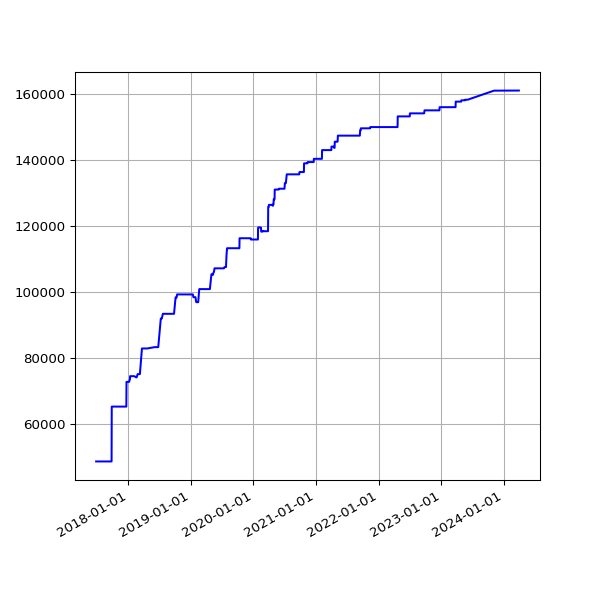

The data file committed next to this chart (first rows):
date, value
2017-06-28 05:41:09 +0100, 48777
2017-06-29 05:45:34 +0100, 48777
2017-06-30 06:23:31 +0100, 48777
2017-07-01 05:50:38 +0100, 48777
2017-07-02 05:45:42 +0100, 48777
2017-07-03 05:44:34 +0100, 48777
2017-07-05 05:47:32 +0100, 48777
2017-07-06 06:37:22 +0100, 48777
2017-07-07 06:17:52 +0100, 48777
2017-07-08 06:27:15 +0100, 48777
2017-07-10 05:43:50 +0100, 48777
2017-07-11 06:22:44 +0100, 48777
2017-07-12 07:41:31 +0100, 48777
2017-07-13 05:44:12 +0100, 48777
2017-07-14 06:03:24 +0100, 48777
2017-07-15 06:54:39 +0100, 48777
2017-07-16 05:37:12 +0100, 48777
2017-07-17 05:46:21 +0100, 48777
2017-07-18 05:52:02 +0100, 48777
2017-07-19 05:33:48 +0100, 48777
2017-07-20 05:47:42 +0100, 48777
2017-07-21 05:45:07 +0100, 48777
2017-07-22 05:49:40 +0100, 48777
2017-07-23 05:51:38 +0100, 48777
2017-07-24 05:53:07 +0100, 48777
2017-07-25 05:48:31 +0100, 48777
2017-07-26 05:49:58 +0100, 48777
2017-07-27 05:43:40 +0100, 48777
2017-07-28 05:47:57 +0100, 48777
2017-07-29 05:44:28 +0100, 48777
2017-07-31 05:49:59 +0100, 48777
2017-08-01 06:44:03 +0100, 48777
2017-08-02 06:45:14 +0100, 48777
2017-08-03 06:28:02 +0100, 48777
2017-08-04 06:31:51 +0100, 48777
2017-08-05 06:40:51 +0100, 48777
2017-08-06 06:27:15 +0100, 48777
2017-08-08 06:24:55 +0100, 48777
2017-08-09 06:26:54 +0100, 48777
2017-08-10 06:22:34 +0100, 48777
2017-08-11 06:42:21 +0100, 48777
2017-08-12 05:47:58 +0100, 48777
2017-08-13 07:13:38 +0100, 48777
2017-08-14 05:49:48 +0100, 48777
2017-08-15 05:41:46 +0100, 48777
2017-08-17 05:38:36 +0100, 48777
2017-08-18 05:49:25 +0100, 48777
2017-08-19 05:48:01 +0100, 48777
2017-08-20 05:54:59 +0100, 48777
2017-08-21 05:41:00 +0100, 48777
2017-08-22 05:47:55 +0100, 48777
2017-08-23 05:50:20 +0100, 48777
2017-08-24 05:47:31 +0100, 48777
2017-08-25 05:52:18 +0100, 48777
2017-08-26 05:48:16 +0100, 48777
2017-08-27 05:46:27 +0100, 48777
2017-08-28 05:47:49 +0100, 48777
2017-08-29 05:46:29 +0100, 48777
2017-08-30 05:40:21 +0100, 48777
2017-08-31 05:58:09 +0100, 48777
... 1,722 more rows
